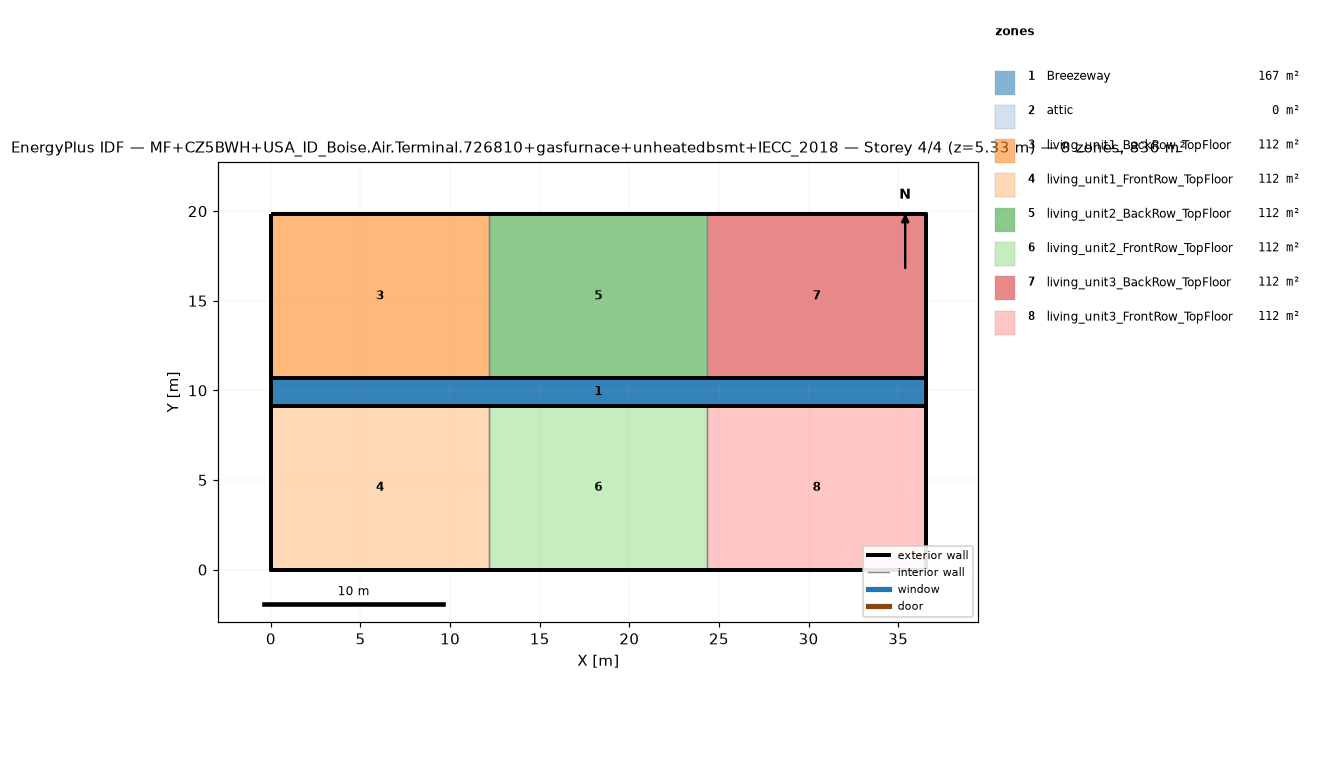
=== STOREY PLAN SPEC (per zone: floor XY polygon, exterior-wall plan segments, windows/doors) ===
zone 1: Breezeway  (167.0 m²)
  floor: (36.54, 9.16) (0.00, 9.16) (0.00, 10.68) (36.54, 10.68)
  floor: (36.54, 9.16) (0.00, 9.16) (0.00, 10.68) (36.54, 10.68)
  floor: (36.54, 9.16) (0.00, 9.16) (0.00, 10.68) (36.54, 10.68)
zone 2: attic  (0.0 m²)
  exterior wall: (36.54, 0.00) – (36.54, 19.84) – (36.54, 9.92)  [29.8 m]
  exterior wall: (0.00, 19.84) – (0.00, 0.00) – (0.00, 9.92)  [29.8 m]
zone 3: living_unit1_BackRow_TopFloor  (111.5 m²)
  floor: (12.18, 10.68) (0.00, 10.68) (0.00, 19.84) (12.18, 19.84)
  exterior wall: (12.18, 19.84) – (0.00, 19.84)  [12.2 m]
  exterior wall: (0.00, 19.84) – (0.00, 10.68)  [9.2 m]
  exterior wall: (0.00, 10.68) – (12.18, 10.68)  [12.2 m]
  interior walls: 1
zone 4: living_unit1_FrontRow_TopFloor  (111.5 m²)
  floor: (12.18, 0.00) (0.00, 0.00) (0.00, 9.16) (12.18, 9.16)
  exterior wall: (0.00, 0.00) – (12.18, 0.00)  [12.2 m]
  exterior wall: (0.00, 9.16) – (0.00, 0.00)  [9.2 m]
  exterior wall: (12.18, 9.16) – (0.00, 9.16)  [12.2 m]
  interior walls: 1
zone 5: living_unit2_BackRow_TopFloor  (111.5 m²)
  floor: (24.36, 10.68) (12.18, 10.68) (12.18, 19.84) (24.36, 19.84)
  exterior wall: (12.18, 10.68) – (24.36, 10.68)  [12.2 m]
  exterior wall: (24.36, 19.84) – (12.18, 19.84)  [12.2 m]
  interior walls: 2
zone 6: living_unit2_FrontRow_TopFloor  (111.5 m²)
  floor: (24.36, 0.00) (12.18, 0.00) (12.18, 9.16) (24.36, 9.16)
  exterior wall: (12.18, 0.00) – (24.36, 0.00)  [12.2 m]
  exterior wall: (24.36, 9.16) – (12.18, 9.16)  [12.2 m]
  interior walls: 2
zone 7: living_unit3_BackRow_TopFloor  (111.5 m²)
  floor: (36.54, 10.68) (24.36, 10.68) (24.36, 19.84) (36.54, 19.84)
  exterior wall: (36.54, 10.68) – (36.54, 19.84)  [9.2 m]
  exterior wall: (36.54, 19.84) – (24.36, 19.84)  [12.2 m]
  exterior wall: (24.36, 10.68) – (36.54, 10.68)  [12.2 m]
  interior walls: 1
zone 8: living_unit3_FrontRow_TopFloor  (111.5 m²)
  floor: (36.54, 0.00) (24.36, 0.00) (24.36, 9.16) (36.54, 9.16)
  exterior wall: (24.36, 0.00) – (36.54, 0.00)  [12.2 m]
  exterior wall: (36.54, 0.00) – (36.54, 9.16)  [9.2 m]
  exterior wall: (36.54, 9.16) – (24.36, 9.16)  [12.2 m]
  interior walls: 1

=== DERIVED (storey summary) ===
Building: MF+CZ5BWH+USA_ID_Boise.Air.Terminal.726810+gasfurnace+unheatedbsmt+IECC_2018
Storey: 4 of 4  (floor level z = 5.33 m)
Storey gross floor area: 836.2 m²
Zones on this storey: 8
  - Breezeway: floor 167.0 m²
  - attic: floor 0.0 m²; exterior wall 59.5 m (81.9 m²); WWR 0.0%
  - living_unit1_BackRow_TopFloor: floor 111.5 m²; exterior wall 33.5 m (86.9 m²); WWR 0.0%
  - living_unit1_FrontRow_TopFloor: floor 111.5 m²; exterior wall 33.5 m (86.9 m²); WWR 0.0%
  - living_unit2_BackRow_TopFloor: floor 111.5 m²; exterior wall 24.4 m (63.1 m²); WWR 0.0%
  - living_unit2_FrontRow_TopFloor: floor 111.5 m²; exterior wall 24.4 m (63.1 m²); WWR 0.0%
  - living_unit3_BackRow_TopFloor: floor 111.5 m²; exterior wall 33.5 m (86.9 m²); WWR 0.0%
  - living_unit3_FrontRow_TopFloor: floor 111.5 m²; exterior wall 33.5 m (86.9 m²); WWR 0.0%
Zone adjacency (shared interzone walls):
  - living_unit1_BackRow_TopFloor ↔ living_unit2_BackRow_TopFloor
  - living_unit1_FrontRow_TopFloor ↔ living_unit2_FrontRow_TopFloor
  - living_unit2_BackRow_TopFloor ↔ living_unit3_BackRow_TopFloor
  - living_unit2_FrontRow_TopFloor ↔ living_unit3_FrontRow_TopFloor